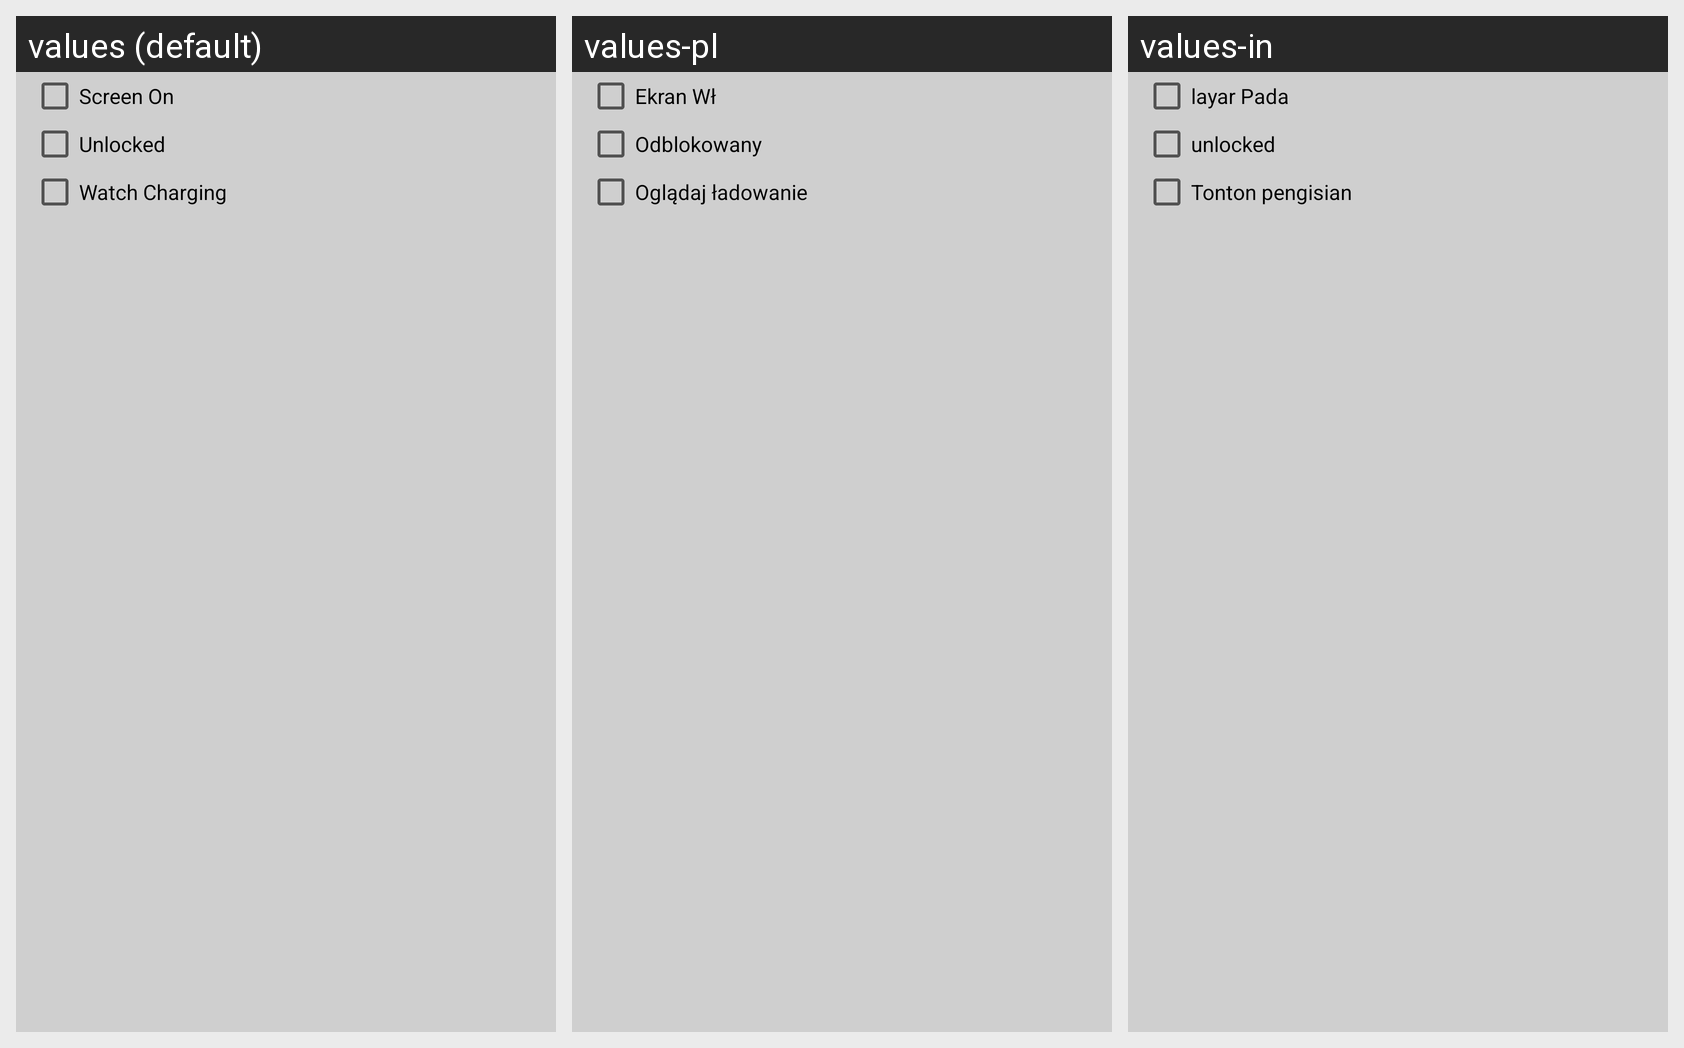

Here is an Android app screen in its default locale and in the app's own translations. Write out the translated-string differences for the strings that appear on this screen.
Android screen res/layout/dnd_layout.xml rendered under 3 locales, left to right: values (default), values-pl, values-in. Device: Nexus 5 (rendered at 1080×1920; each locale shown at half size, 540×960, under a caption strip naming it); theme AppTheme.
Other locales in the repository, not shown: values-cs, values-de, values-el, values-es, values-fr, values-it, values-pt, values-ru, values-vi.
Strings drawn on this screen, with the default value and each locale's value (text and hints the layout hard-codes, and strings that could not be matched under every locale, appear in the picture but are not listed):

screen_on
  values: Screen On
  values-pl: Ekran Wł
  values-in: layar Pada

unlocked
  values: Unlocked
  values-pl: Odblokowany
  values-in: unlocked

dnd_charge
  values: Watch Charging
  values-pl: Oglądaj ładowanie
  values-in: Tonton pengisian
